Run: headless pygame with SDL's dummy video driver; simulated clock (each Clock.tick advances the game by its frame time, no real sleeping); random seed 0; keys injected as events and as key.get_pressed() state; no mouse input; restart key R tapped at the start of phases 3 and 4.
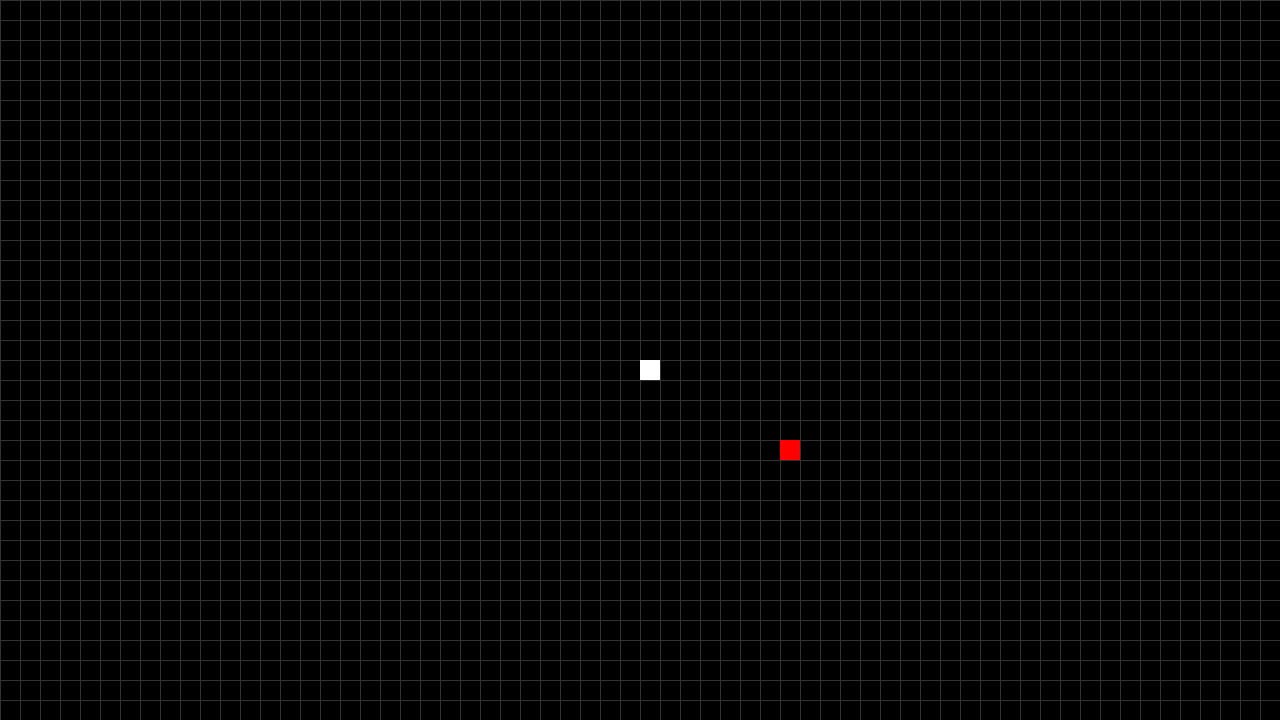
Frame 1 of 4 · flips 1–60 · no input
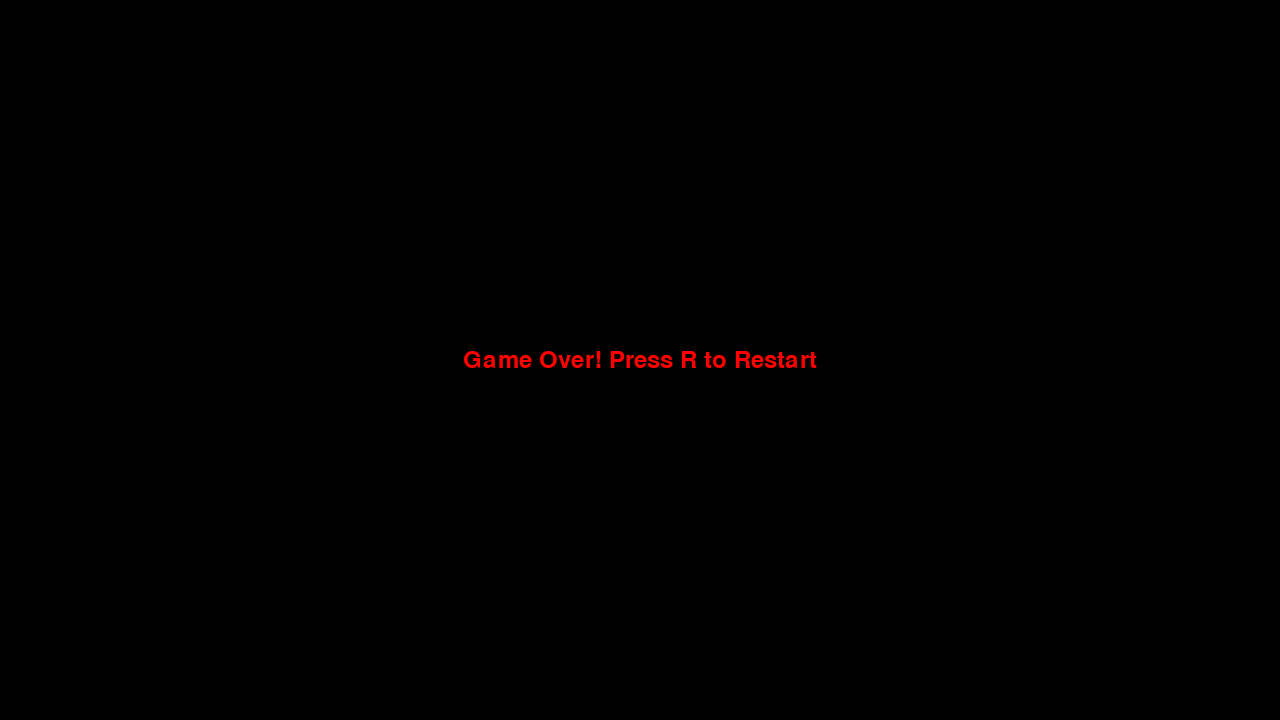
Frame 2 of 4 · flips 61–180 · tapped SPACE, RETURN · held RIGHT (→), D
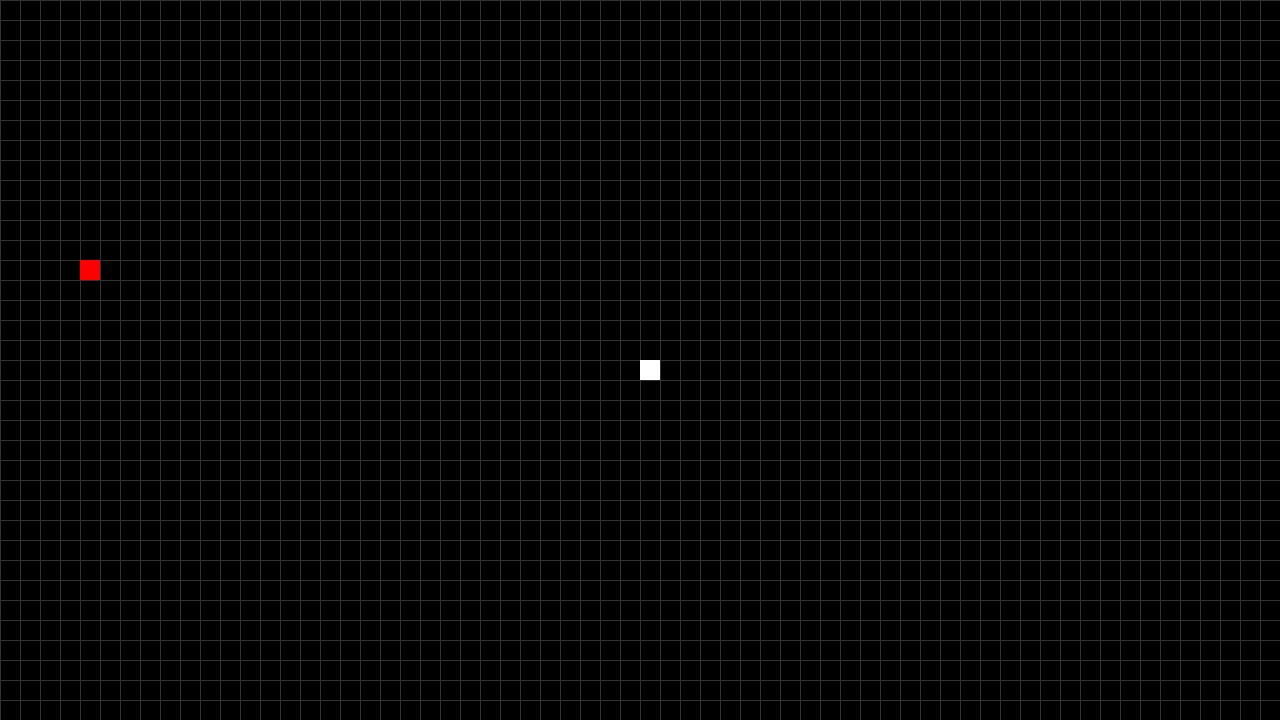
Frame 3 of 4 · flips 181–300 · tapped R · held DOWN (↓), S
Frame 4 of 4 · flips 301–420 · tapped R · held LEFT (←), A, UP (↑), W · screen same as frame 2, image omitted

The pygame program that drew these frames:

import pygame
import random

# Initialize Pygame
pygame.init()

# Set up display
width, height = 1280, 720
win = pygame.display.set_mode((width, height))
pygame.display.set_caption("Snake Game")

# Colors
black = (0, 0, 0)
white = (255, 255, 255)
red = (255, 0, 0)
gray = (50, 50, 50)

# Game settings
block_size = 20
clock = pygame.time.Clock()
font = pygame.font.SysFont(None, 35)

# Game over message
def game_over_message():
    msg = font.render("Game Over! Press R to Restart", True, red)
    msg_rect = msg.get_rect(center=(width // 2, height // 2))
    win.blit(msg, msg_rect)

# Draw grid
def draw_grid():
    for x in range(0, width, block_size):
        pygame.draw.line(win, gray, (x, 0), (x, height))
    for y in range(0, height, block_size):
        pygame.draw.line(win, gray, (0, y), (width, y))

# Main game loop
def game_loop():
    game_over = False
    game_close = False

    x = width / 2
    y = height / 2
    x_change = 0
    y_change = 0

    snake = []
    snake_length = 1

    # Initial food spawn
    food_x = round(random.randrange(0, width - block_size) / block_size) * block_size
    food_y = round(random.randrange(0, height - block_size) / block_size) * block_size

    while not game_over:

        while game_close:
            win.fill(black)
            game_over_message()
            pygame.display.update()

            for event in pygame.event.get():
                if event.type == pygame.KEYDOWN:
                    if event.key == pygame.K_q:
                        game_over = True
                        game_close = False
                    if event.key == pygame.K_r:
                        game_loop()

        for event in pygame.event.get():
            if event.type == pygame.QUIT:
                game_over = True
            if event.type == pygame.KEYDOWN:
                if event.key == pygame.K_LEFT and x_change == 0:
                    x_change = -block_size
                    y_change = 0
                elif event.key == pygame.K_RIGHT and x_change == 0:
                    x_change = block_size
                    y_change = 0
                elif event.key == pygame.K_UP and y_change == 0:
                    y_change = -block_size
                    x_change = 0
                elif event.key == pygame.K_DOWN and y_change == 0:
                    y_change = block_size
                    x_change = 0

        if x >= width or x < 0 or y >= height or y < 0:
            game_close = True
        x += x_change
        y += y_change
        win.fill(black)

        draw_grid()

        pygame.draw.rect(win, red, [food_x, food_y, block_size, block_size])
        snake_head = [x, y]
        snake.append(snake_head)
        if len(snake) > snake_length:
            del snake[0]

        for segment in snake[:-1]:
            if segment == snake_head:
                game_close = True

        for segment in snake:
            pygame.draw.rect(win, white, [segment[0], segment[1], block_size, block_size])

        if x == food_x and y == food_y:
            food_x = round(random.randrange(0, width - block_size) / block_size) * block_size
            food_y = round(random.randrange(0, height - block_size) / block_size) * block_size
            snake_length += 1

        pygame.display.update()

        clock.tick(15)

    pygame.quit()
    quit()

game_loop()
